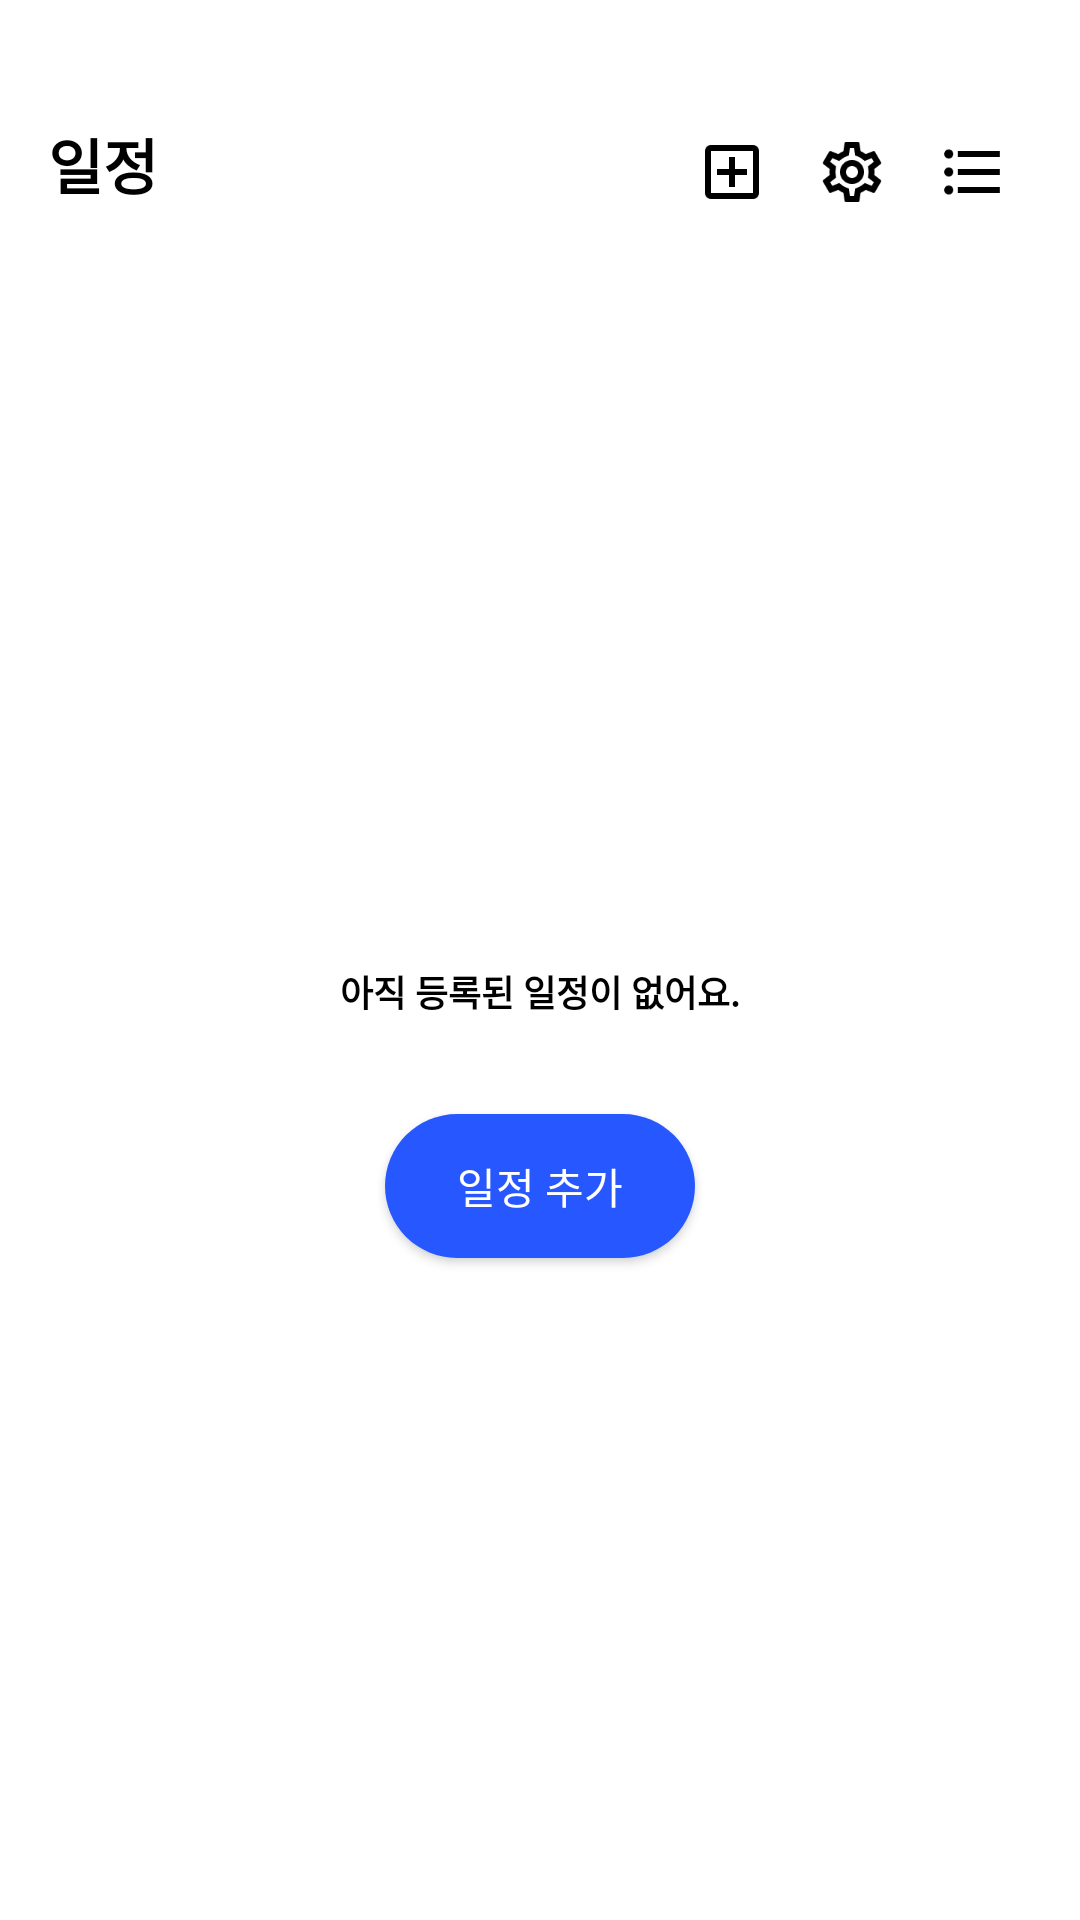

Android layout source for this screen:
<!-- AndroidManifest.xml: application theme Theme.Work_trip -->
<!-- res/layout/fragment_plan.xml -->
<?xml version="1.0" encoding="utf-8"?>
<FrameLayout xmlns:android="http://schemas.android.com/apk/res/android"
    xmlns:tools="http://schemas.android.com/tools"
    android:layout_width="match_parent"
    android:layout_height="match_parent"
    xmlns:app="http://schemas.android.com/apk/res-auto"
    tools:context=".fragment_plan">

    <LinearLayout
        android:layout_width="fill_parent"
        android:layout_height="fill_parent"
        android:orientation="vertical">
    <LinearLayout
        android:layout_width="fill_parent"
        android:layout_height="wrap_content"
        android:orientation="horizontal"
        android:layout_marginTop="40dp"
        android:layout_marginHorizontal="16dp">

        <TextView
            android:id="@+id/plan_title"
            android:layout_width="wrap_content"
            android:layout_height="wrap_content"
            android:ems="7"
            android:maxLines="1"
            android:textSize="20sp"
            android:textStyle="bold"
            android:textColor="@color/black"
            android:text="일정"/>

        <View
            android:layout_width="0dp"
            android:layout_height="0dp"
            android:layout_weight="1" />

        <ImageButton
            android:id="@+id/plan_add"
            android:layout_width="24dp"
            android:layout_height="24dp"
            android:background="@drawable/addbox_black"
            android:layout_marginHorizontal="8dp"
            android:layout_gravity="bottom"/>

        <ImageButton
            android:id="@+id/plan_setting"
            android:layout_width="24dp"
            android:layout_height="24dp"
            android:background="@drawable/settings_black"
            android:layout_marginHorizontal="8dp"
            android:layout_gravity="bottom"/>

        <ImageButton
            android:id="@+id/plan_list"
            android:layout_width="24dp"
            android:layout_height="24dp"
            android:background="@drawable/list_black"
            android:layout_marginHorizontal="8dp"
            android:layout_gravity="bottom"/>

    </LinearLayout>

    <LinearLayout
        android:layout_width="fill_parent"
        android:layout_height="fill_parent"
        android:orientation="vertical"
        android:layout_marginHorizontal="16dp"
        android:layout_marginVertical="24dp">

        <androidx.cardview.widget.CardView xmlns:android="http://schemas.android.com/apk/res/android"
            android:layout_width="fill_parent"
            android:layout_height="128dp"
            xmlns:app="http://schemas.android.com/apk/res-auto"
            xmlns:tools="http://schemas.android.com/tools"
            android:id="@+id/card_added_plan"
            android:layout_margin="8dp"
            app:cardCornerRadius="21dp"
            app:cardElevation="8dp"
            android:layout_marginVertical="20dp"
            android:visibility="gone"
            >

            <com.makeramen.roundedimageview.RoundedImageView

                android:layout_width="fill_parent"
                android:layout_height="fill_parent"
                android:scaleType="fitXY"
                app:riv_corner_radius="21dp"
                android:background="@drawable/line2_round_21"/>

            <LinearLayout
                android:layout_width="fill_parent"
                android:layout_height="fill_parent"
                android:orientation="vertical"
                android:layout_marginHorizontal="16dp"
                android:layout_marginVertical="20dp"
                >


                <TextView
                    android:id="@+id/added_period"
                    android:layout_width="wrap_content"
                    android:layout_height="wrap_content"
                    android:textColor="@color/black"
                    android:textSize="9sp"
                    app:layout_constraintTop_toTopOf="parent"
                    app:layout_constraintStart_toStartOf="parent"
                    android:paddingVertical="2dp"
                    android:paddingHorizontal="8dp"
                    android:layout_marginHorizontal="2dp"

                    android:background="@drawable/frame_background"
                    android:backgroundTint="@color/main_blue_light"

                    tools:text="datddatd"/>


                <LinearLayout
                    android:layout_width="wrap_content"
                    android:layout_height="wrap_content"
                    android:orientation="horizontal"
                    android:layout_marginVertical="16dp"
                    android:gravity="center">

                    <TextView
                        android:id="@+id/added_title"
                        android:layout_width="wrap_content"
                        android:layout_height="wrap_content"
                        android:textColor="@color/black"
                        android:textSize="20sp"
                        android:textStyle="bold"
                        android:text="일정명"/>

                    <View
                        android:layout_width="0dp"
                        android:layout_height="0dp"
                        android:layout_weight="1" />

                    <ImageButton
                        android:layout_width="24dp"
                        android:layout_height="24dp"
                        android:background="@drawable/arrow_right_black" />

                </LinearLayout>
            </LinearLayout>
        </androidx.cardview.widget.CardView>

        <View
            android:layout_width="0dp"
            android:layout_height="0dp"
            android:layout_weight="1" />
        <TextView
            android:layout_width="wrap_content"
            android:layout_height="wrap_content"
            android:textColor="@color/black"
            android:textSize="12sp"
            android:textStyle="bold"
            android:layout_gravity="center"
            android:text="아직 등록된 일정이 없어요."
            android:layout_marginVertical="32dp"
            android:id="@+id/not_yet_plan"
            android:visibility="visible"/>

        <android.widget.Button
            android:id="@+id/plan_add_2"
            android:layout_width="wrap_content"
            android:layout_height="wrap_content"
            android:layout_gravity="center"
            android:background="@drawable/frame_background"
            android:backgroundTint="@color/main_blue"
            android:text="일정 추가"
            android:textColor="@color/white"
            android:textSize="14sp"
            android:paddingVertical="2dp"
            android:paddingHorizontal="24dp"
            android:visibility="visible"/>

        <View
            android:layout_width="0dp"
            android:layout_height="0dp"
            android:layout_weight="1" />


    </LinearLayout>

    </LinearLayout>

</FrameLayout>
<!-- resources referenced by this layout -->
<resources>
  <color name="black">#000000</color>
  <color name="main_blue">#2757FF</color>
  <color name="main_blue_light">#7795FF</color>
  <color name="white">#FFFFFFFF</color>
  <!-- drawable addbox_black: png bitmap (drawable, 494 bytes) -->
  <!-- drawable arrow_right_black: png bitmap (drawable, 357 bytes) -->
  <!-- drawable frame_background (drawable) -->
  <?xml version="1.0" encoding="utf-8"?>
  <selector xmlns:android="http://schemas.android.com/apk/res/android">
      <item>
          <shape android:shape="rectangle">
              <solid android:color="#FFFFFF"/>
              <corners android:radius="24dp" />
          </shape>
      </item>
  </selector>
  <!-- drawable line2_round_21 (drawable) -->
  <?xml version="1.0" encoding="utf-8"?>
  <selector xmlns:android="http://schemas.android.com/apk/res/android">
      <item android:state_focused="false" android:state_pressed="false">
          <shape>
              <stroke android:color="#4E75FF" android:width="1dp"/>
              <solid android:color="#FFFFFF"/>
              <corners android:radius="21dp" />
          </shape>
      </item>
  </selector>
  <!-- drawable list_black: png bitmap (drawable, 431 bytes) -->
  <!-- drawable settings_black: png bitmap (drawable, 1689 bytes) -->
  <style name="Theme.Work_trip" parent="Theme.MaterialComponents.DayNight.DarkActionBar">
          
          <item name="colorPrimary">@color/purple_500</item>
          <item name="colorPrimaryVariant">@color/purple_700</item>
          <item name="colorOnPrimary">@color/white</item>
          
          <item name="colorSecondary">@color/teal_200</item>
          <item name="colorSecondaryVariant">@color/teal_700</item>
          <item name="colorOnSecondary">@color/black</item>
          
          <item name="android:statusBarColor">?attr/colorPrimaryVariant</item>
  
          
          <item name="windowActionBar">false</item>
          <item name="windowNoTitle">true</item>
      </style>
  <color name="purple_500">#2757FF</color>
  <color name="purple_700">#2757FF</color>
  <color name="teal_200">#2757FF</color>
  <color name="teal_700">#2757FF</color>
</resources>
